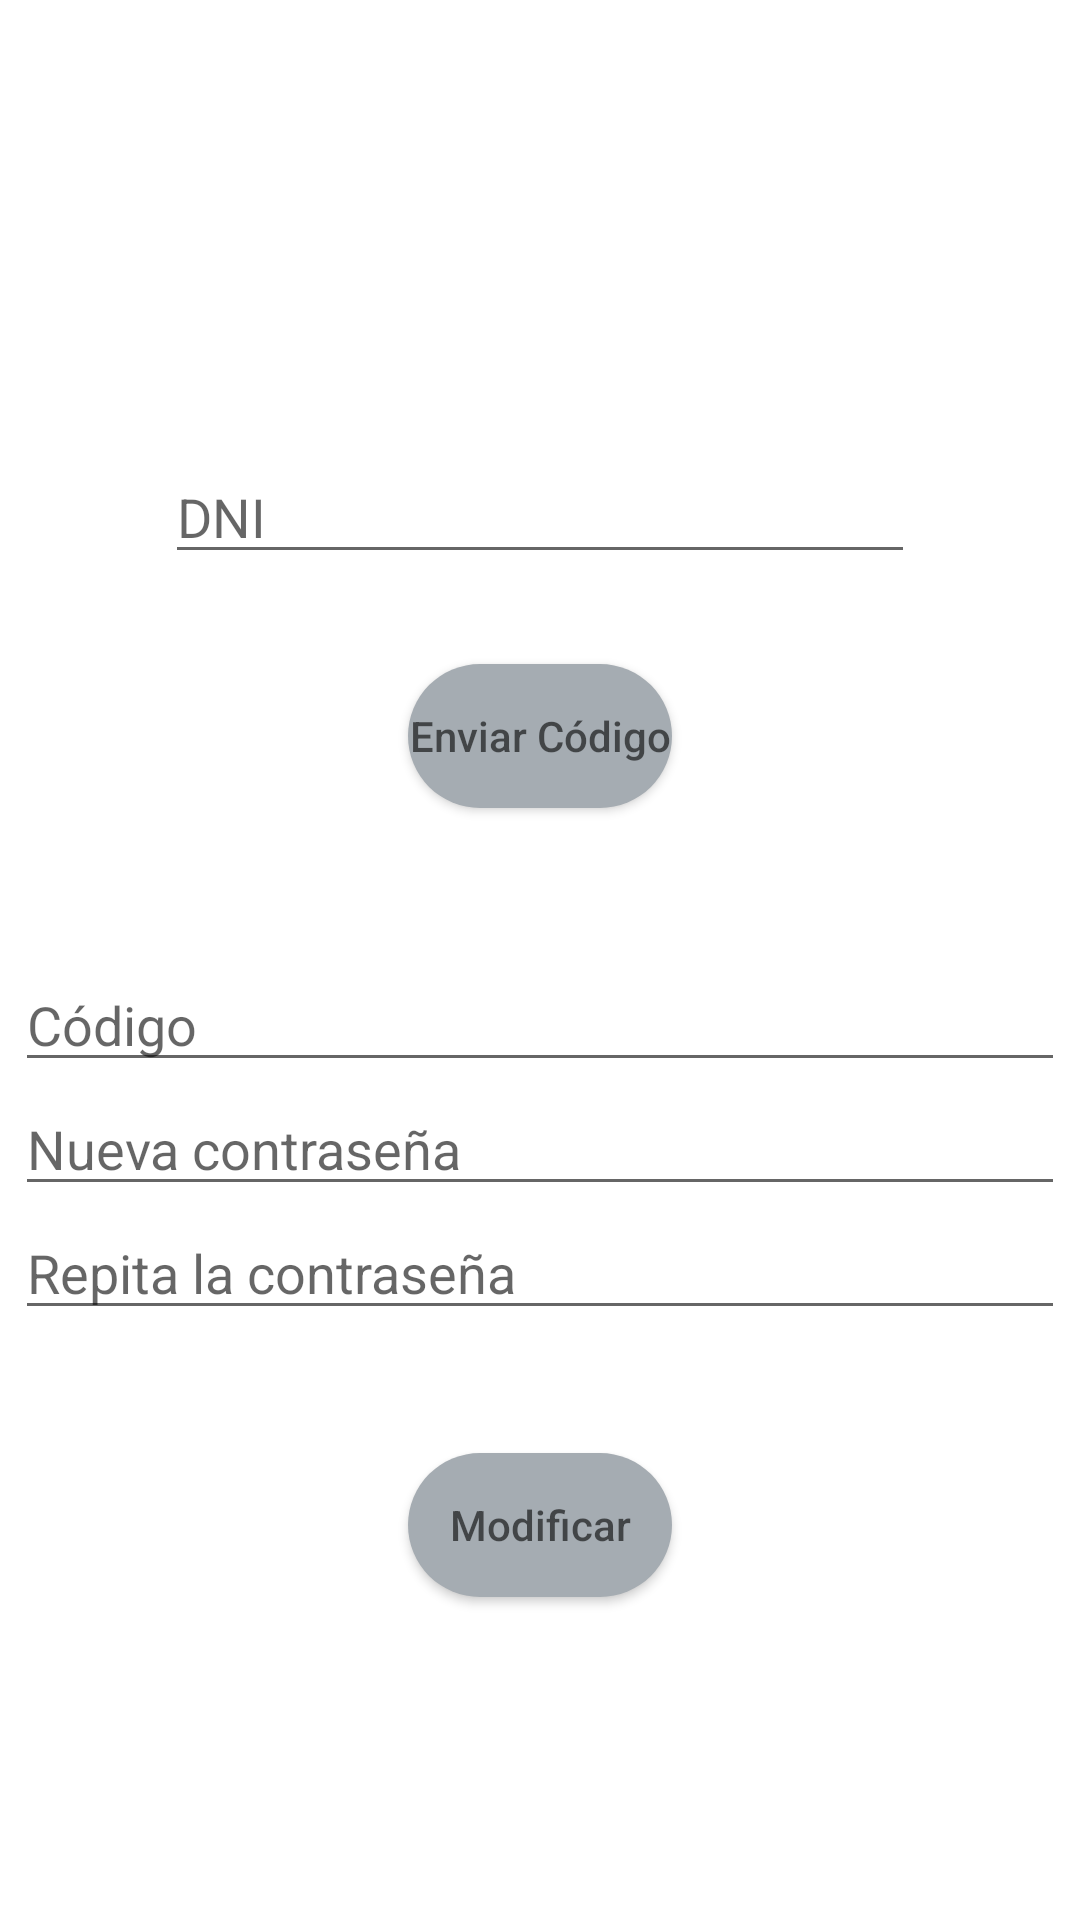

The Android layout XML behind this screen, and the referenced resources:
<!-- AndroidManifest.xml: application theme Theme.Notix -->
<!-- res/layout/activity_password_forgoten.xml -->
<?xml version="1.0" encoding="utf-8"?>
<androidx.constraintlayout.widget.ConstraintLayout xmlns:android="http://schemas.android.com/apk/res/android"
    xmlns:app="http://schemas.android.com/apk/res-auto"
    xmlns:tools="http://schemas.android.com/tools"
    android:layout_width="match_parent"
    android:layout_height="match_parent">

    <EditText
        android:id="@+id/textPasswordForgotenDni"
        android:layout_width="250dp"
        android:layout_height="wrap_content"
        android:layout_marginTop="150dp"
        android:ems="10"
        android:hint="@string/text_dni"
        android:inputType="textPersonName"
        app:layout_constraintEnd_toEndOf="parent"
        app:layout_constraintStart_toStartOf="parent"
        app:layout_constraintTop_toTopOf="parent" />

    <Button
        android:id="@+id/buttonPasswordForgotenSendCode"
        android:layout_width="wrap_content"
        android:layout_height="wrap_content"
        android:layout_marginTop="30dp"
        android:background="@drawable/button_styles"
        android:hint="@string/button_send_code"
        app:layout_constraintEnd_toEndOf="parent"
        app:layout_constraintStart_toStartOf="parent"
        app:layout_constraintTop_toBottomOf="@+id/textPasswordForgotenDni" />

    <TableLayout
        android:id="@+id/layoutPasswordForgoten"
        android:layout_width="350dp"
        android:layout_height="140dp"
        android:layout_marginTop="50dp"
        app:layout_constraintEnd_toEndOf="parent"
        app:layout_constraintStart_toStartOf="parent"
        app:layout_constraintTop_toBottomOf="@+id/buttonPasswordForgotenSendCode">

        <TableRow
            android:layout_width="match_parent"
            android:layout_height="match_parent">

            <EditText
                android:id="@+id/textPasswordForgotenCode"
                android:layout_width="350dp"
                android:layout_height="wrap_content"
                android:ems="10"
                android:hint="@string/text_code"
                android:inputType="textPersonName" />
        </TableRow>

        <TableRow
            android:layout_width="match_parent"
            android:layout_height="match_parent">

            <EditText
                android:id="@+id/textPasswordForgotenNewPassword"
                android:layout_width="wrap_content"
                android:layout_height="wrap_content"
                android:ems="10"
                android:hint="@string/text_new_password"
                android:inputType="textPassword" />
        </TableRow>

        <TableRow
            android:layout_width="match_parent"
            android:layout_height="match_parent">

            <EditText
                android:id="@+id/textPasswordForgotenRepeatPassword"
                android:layout_width="wrap_content"
                android:layout_height="wrap_content"
                android:ems="10"
                android:hint="@string/text_repeat_password"
                android:inputType="textPassword" />
        </TableRow>

    </TableLayout>

    <Button
        android:id="@+id/buttonPasswordForgotenModify"
        android:layout_width="wrap_content"
        android:layout_height="wrap_content"
        android:layout_marginTop="25dp"
        android:background="@drawable/button_styles"
        android:hint="@string/button_modify"
        app:layout_constraintEnd_toEndOf="parent"
        app:layout_constraintStart_toStartOf="parent"
        app:layout_constraintTop_toBottomOf="@+id/layoutPasswordForgoten" />
</androidx.constraintlayout.widget.ConstraintLayout>
<!-- resources referenced by this layout -->
<resources>
  <!-- drawable button_styles (drawable) -->
  <?xml version="1.0" encoding="utf-8"?>
  <shape xmlns:android="http://schemas.android.com/apk/res/android">
      <solid android:color="@color/material_dynamic_neutral_variant70"></solid>
      <corners android:radius="80dp"></corners>
  </shape>
  <string name="button_modify">Modificar</string>
  <string name="button_send_code">Enviar Código</string>
  <string name="text_code">Código</string>
  <string name="text_dni">DNI</string>
  <string name="text_new_password">Nueva contraseña</string>
  <string name="text_repeat_password">Repita la contraseña</string>
  <style name="Theme.Notix" parent="Theme.MaterialComponents.DayNight.NoActionBar">
          
          <item name="colorPrimary">@color/orange</item>
          <item name="colorPrimaryVariant">@color/blue</item>
          <item name="colorOnPrimary">@color/white</item>
          
          <item name="colorSecondary">@color/teal_200</item>
          <item name="colorSecondaryVariant">@color/teal_700</item>
          <item name="colorOnSecondary">@color/black</item>
          
          <item name="android:statusBarColor">?attr/colorPrimaryVariant</item>
          
      </style>
  <color name="orange">#FF8B00</color>
  <color name="blue">#006CFF</color>
  <color name="white">#FFFFFFFF</color>
  <color name="teal_200">#FF03DAC5</color>
  <color name="teal_700">#FF018786</color>
  <color name="black">#FF000000</color>
</resources>
